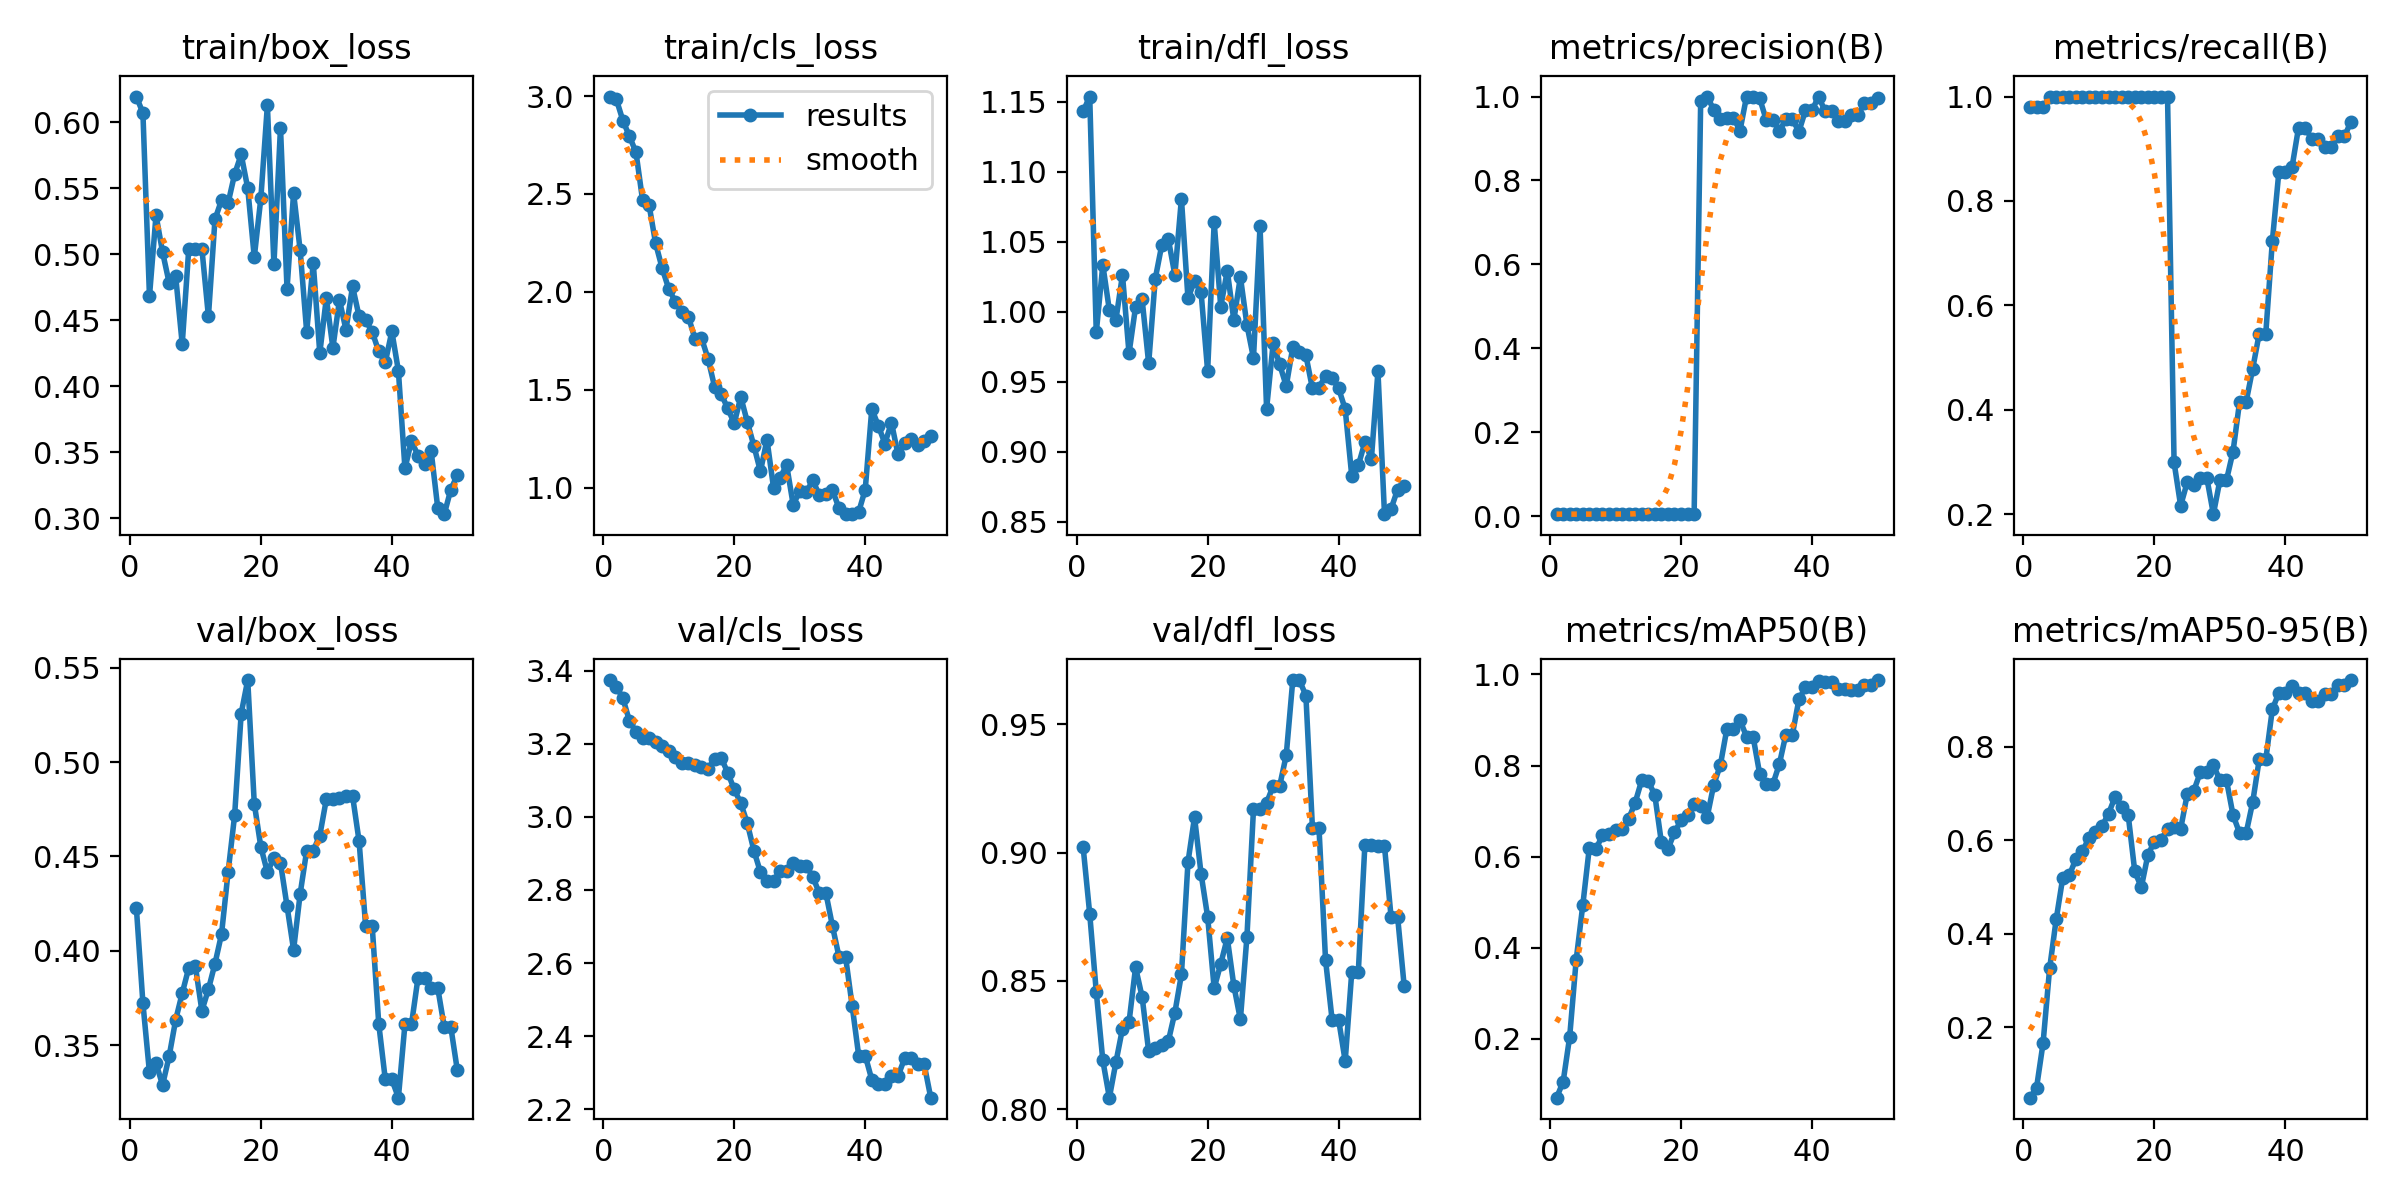

Source data for this figure (header and first rows):
epoch, time, train/box_loss, train/cls_loss, train/dfl_loss, metrics/precision(B), metrics/recall(B), metrics/mAP50(B), metrics/mAP50-95(B), val/box_loss, val/cls_loss, val/dfl_loss, lr/pg0, lr/pg1, lr/pg2
1, 9.057, 0.6196, 2.998, 1.143, 0.00475, 0.9792, 0.07117, 0.04987, 0.4228, 3.375, 0.902, 1.667e-05, 1.667e-05, 1.667e-05
2, 16.35, 0.6071, 2.984, 1.154, 0.00481, 0.9792, 0.1058, 0.07081, 0.3723, 3.357, 0.8761, 4.90198e-05, 4.90198e-05, 4.90198e-05
3, 23.58, 0.4682, 2.875, 0.9852, 0.00478, 0.9792, 0.2046, 0.1664, 0.3357, 3.325, 0.8458, 8.00493e-05, 8.00493e-05, 8.00493e-05
4, 30.66, 0.5296, 2.795, 1.033, 0.00485, 1, 0.3743, 0.3263, 0.3406, 3.263, 0.819, 0.0001098, 0.0001098, 0.0001098
5, 37.57, 0.5016, 2.713, 1.001, 0.00482, 1, 0.4932, 0.4309, 0.329, 3.233, 0.8045, 0.0001381, 0.0001381, 0.0001381
6, 44.7, 0.4784, 2.47, 0.9943, 0.00481, 1, 0.6198, 0.5195, 0.3442, 3.217, 0.8183, 0.0001652, 0.0001652, 0.0001652
7, 51.65, 0.4834, 2.444, 1.026, 0.00486, 1, 0.6159, 0.5254, 0.3635, 3.216, 0.8314, 0.000191, 0.000191, 0.000191
8, 58.65, 0.4319, 2.247, 0.9703, 0.00492, 1, 0.647, 0.5599, 0.3776, 3.205, 0.8339, 0.0002154, 0.0002154, 0.0002154
9, 65.6, 0.5043, 2.12, 1.003, 0.00497, 1, 0.6496, 0.5765, 0.3911, 3.193, 0.8553, 0.0002385, 0.0002385, 0.0002385
10, 72.58, 0.504, 2.015, 1.009, 0.00512, 1, 0.6577, 0.6051, 0.3921, 3.18, 0.8438, 0.0002603, 0.0002603, 0.0002603
11, 80.16, 0.5044, 1.95, 0.9631, 0.00508, 1, 0.6612, 0.6178, 0.3683, 3.163, 0.8226, 0.0002808, 0.0002808, 0.0002808
12, 87.25, 0.4529, 1.897, 1.023, 0.00507, 1, 0.6826, 0.6303, 0.3797, 3.147, 0.8238, 0.0002999, 0.0002999, 0.0002999
13, 94.52, 0.5265, 1.873, 1.048, 0.00501, 1, 0.7187, 0.6574, 0.3932, 3.149, 0.8251, 0.0003177, 0.0003177, 0.0003177
14, 101.7, 0.5411, 1.761, 1.052, 0.00496, 1, 0.7676, 0.6933, 0.4089, 3.142, 0.8265, 0.0003342, 0.0003342, 0.0003342
15, 108.9, 0.5388, 1.764, 1.026, 0.00493, 1, 0.7659, 0.6719, 0.4416, 3.137, 0.8377, 0.0003494, 0.0003494, 0.0003494
16, 116, 0.5608, 1.658, 1.081, 0.00496, 1, 0.7348, 0.6536, 0.4718, 3.132, 0.8525, 0.0003633, 0.0003633, 0.0003633
17, 123.1, 0.5757, 1.515, 1.009, 0.00494, 1, 0.6316, 0.5336, 0.5257, 3.159, 0.8963, 0.0003758, 0.0003758, 0.0003758
18, 130.2, 0.5501, 1.478, 1.022, 0.00496, 1, 0.6164, 0.4998, 0.5434, 3.162, 0.9138, 0.0003871, 0.0003871, 0.0003871
19, 137.1, 0.4978, 1.405, 1.014, 0.00495, 1, 0.6534, 0.5689, 0.478, 3.121, 0.8917, 0.000397, 0.000397, 0.000397
20, 144.1, 0.5424, 1.328, 0.9577, 0.00499, 1, 0.6796, 0.5976, 0.4551, 3.076, 0.875, 0.0004056, 0.0004056, 0.0004056
21, 151.3, 0.613, 1.463, 1.064, 0.00506, 1, 0.692, 0.6014, 0.4417, 3.038, 0.8472, 0.0004128, 0.0004128, 0.0004128
22, 158.4, 0.4924, 1.335, 1.004, 0.00506, 1, 0.7164, 0.6245, 0.4494, 2.982, 0.8566, 0.0004188, 0.0004188, 0.0004188
23, 165.7, 0.596, 1.213, 1.029, 0.9897, 0.2993, 0.7107, 0.6297, 0.4467, 2.908, 0.8667, 0.0004234, 0.0004234, 0.0004234
24, 172.8, 0.4737, 1.083, 0.994, 1, 0.2166, 0.6877, 0.6244, 0.4238, 2.849, 0.8481, 0.0004267, 0.0004267, 0.0004267
25, 180.1, 0.5465, 1.244, 1.025, 0.9682, 0.2611, 0.7582, 0.6983, 0.4006, 2.824, 0.835, 0.0004287, 0.0004287, 0.0004287
26, 187.2, 0.5031, 0.9994, 0.9906, 0.9476, 0.2556, 0.8005, 0.7058, 0.4301, 2.824, 0.8672, 0.0004293, 0.0004293, 0.0004293
27, 194.5, 0.4412, 1.05, 0.967, 0.9495, 0.2696, 0.8805, 0.7455, 0.4531, 2.853, 0.9169, 0.0004287, 0.0004287, 0.0004287
28, 201.4, 0.4936, 1.115, 1.061, 0.9495, 0.2696, 0.8805, 0.7455, 0.4531, 2.853, 0.9169, 0.0004267, 0.0004267, 0.0004267
29, 208.6, 0.425, 0.9121, 0.9307, 0.9186, 0.2003, 0.8994, 0.761, 0.4611, 2.874, 0.9194, 0.0004234, 0.0004234, 0.0004234
30, 215.8, 0.4669, 0.9808, 0.9774, 1, 0.2655, 0.8633, 0.7284, 0.4804, 2.866, 0.926, 0.0004188, 0.0004188, 0.0004188
31, 223, 0.4291, 0.9776, 0.9624, 1, 0.2655, 0.8633, 0.7284, 0.4804, 2.866, 0.926, 0.0004128, 0.0004128, 0.0004128
32, 230.2, 0.4653, 1.037, 0.947, 0.996, 0.3202, 0.782, 0.6542, 0.4812, 2.835, 0.938, 0.0004056, 0.0004056, 0.0004056
33, 237.5, 0.4428, 0.9602, 0.9748, 0.9447, 0.4155, 0.7583, 0.6156, 0.4822, 2.791, 0.9673, 0.000397, 0.000397, 0.000397
34, 244.8, 0.4757, 0.9684, 0.9711, 0.9447, 0.4155, 0.7583, 0.6156, 0.4822, 2.791, 0.9673, 0.0003871, 0.0003871, 0.0003871
35, 252.2, 0.4529, 0.9853, 0.9689, 0.918, 0.4788, 0.8025, 0.6818, 0.4581, 2.701, 0.9612, 0.0003759, 0.0003759, 0.0003759
36, 259.5, 0.45, 0.8944, 0.9453, 0.9455, 0.5462, 0.8678, 0.7731, 0.4132, 2.616, 0.9096, 0.0003634, 0.0003634, 0.0003634
37, 266.8, 0.4412, 0.8648, 0.9459, 0.9455, 0.5462, 0.8678, 0.7731, 0.4132, 2.616, 0.9096, 0.0003495, 0.0003495, 0.0003495
38, 273.8, 0.4264, 0.8638, 0.9544, 0.9167, 0.7231, 0.9453, 0.8804, 0.3614, 2.483, 0.8582, 0.0003343, 0.0003343, 0.0003343
39, 281.1, 0.4181, 0.8754, 0.9526, 0.9673, 0.8563, 0.9717, 0.9157, 0.332, 2.346, 0.8348, 0.0003178, 0.0003178, 0.0003178
40, 288.1, 0.4415, 0.9896, 0.9453, 0.9673, 0.8563, 0.9717, 0.9157, 0.332, 2.346, 0.8348, 0.0003, 0.0003, 0.0003
41, 295.4, 0.4117, 1.402, 0.9305, 1, 0.8644, 0.9852, 0.9306, 0.3223, 2.281, 0.8187, 0.0002809, 0.0002809, 0.0002809
42, 302.7, 0.3377, 1.315, 0.883, 0.9648, 0.9405, 0.9834, 0.9159, 0.3612, 2.269, 0.8534, 0.0002604, 0.0002604, 0.0002604
43, 310, 0.3585, 1.225, 0.8903, 0.9648, 0.9405, 0.9834, 0.9159, 0.3612, 2.269, 0.8534, 0.0002386, 0.0002386, 0.0002386
44, 317.3, 0.3472, 1.332, 0.9068, 0.9422, 0.9194, 0.9677, 0.8988, 0.3859, 2.29, 0.9028, 0.0002155, 0.0002155, 0.0002155
45, 324.1, 0.341, 1.169, 0.8951, 0.9422, 0.9194, 0.9677, 0.8988, 0.3859, 2.29, 0.9028, 0.0001911, 0.0001911, 0.0001911
46, 331, 0.3507, 1.225, 0.9575, 0.9551, 0.9028, 0.9666, 0.9122, 0.3805, 2.339, 0.9025, 0.0001654, 0.0001654, 0.0001654
47, 338, 0.3079, 1.248, 0.8556, 0.9551, 0.9028, 0.9666, 0.9122, 0.3805, 2.339, 0.9025, 0.0001383, 0.0001383, 0.0001383
48, 345.2, 0.3029, 1.215, 0.8593, 0.9848, 0.9238, 0.9766, 0.9318, 0.3598, 2.322, 0.875, 0.0001099, 0.0001099, 0.0001099
49, 352.1, 0.3215, 1.237, 0.8731, 0.9848, 0.9238, 0.9766, 0.9318, 0.3598, 2.322, 0.875, 8.02027e-05, 8.02027e-05, 8.02027e-05
50, 359.3, 0.3327, 1.264, 0.8758, 0.9965, 0.9517, 0.9875, 0.9429, 0.3367, 2.231, 0.8481, 4.91798e-05, 4.91798e-05, 4.91798e-05
